Photos from the image-classification dataset "processed" in the GitHub repository EINZLEAD/chickeny.github.io. Its 2 classes are: healthy, suspect.

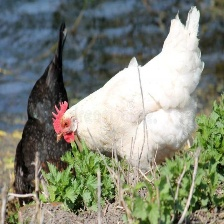
Label: healthy

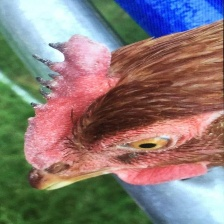
Label: suspect

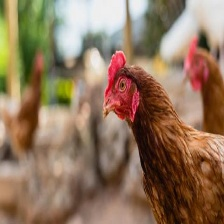
Label: healthy

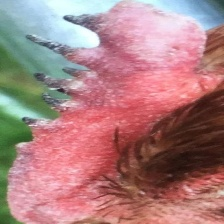
Label: suspect

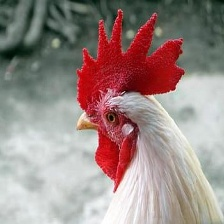
Label: healthy

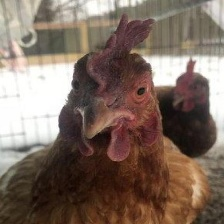
Label: suspect
